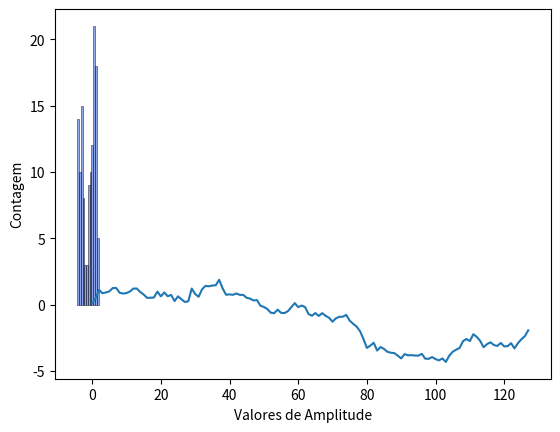

The matplotlib source for this figure:
# [redacted]
#Trata-se de um gerador randômico não-gaussiano sem classe de universalidade via PDF.
#Input: n=número de pontos da série
#res: resolução
import numpy as np
import pandas as pd
from numpy import sqrt
import matplotlib.pyplot as plt

n=128
res = n/12

df = pd.DataFrame(np.random.randn(n) * sqrt(res) * sqrt(1 / 128.)).cumsum()
#df = pd.Series(np.random.randn(n) * sqrt(res) * sqrt(1 / 128.)).cumsum()
a=df[0].tolist()
plt.plot(a)
plt.ylabel("Valores de Amplitude, A(t)")
plt.xlabel("Tempo (t)")
plt.show()

b=int(n/10)
plt.subplot(1, 1, 1)
plt.style.use("ggplot")
#plt.figure(figsize = (10, 6))
plt.hist(a, bins=b, ec="k", alpha=0.6, color='royalblue')
plt.xlabel("Valores de Amplitude")
plt.ylabel("Contagem")

#Printing the Time Series
#print('\n'.join(map(str, a)))